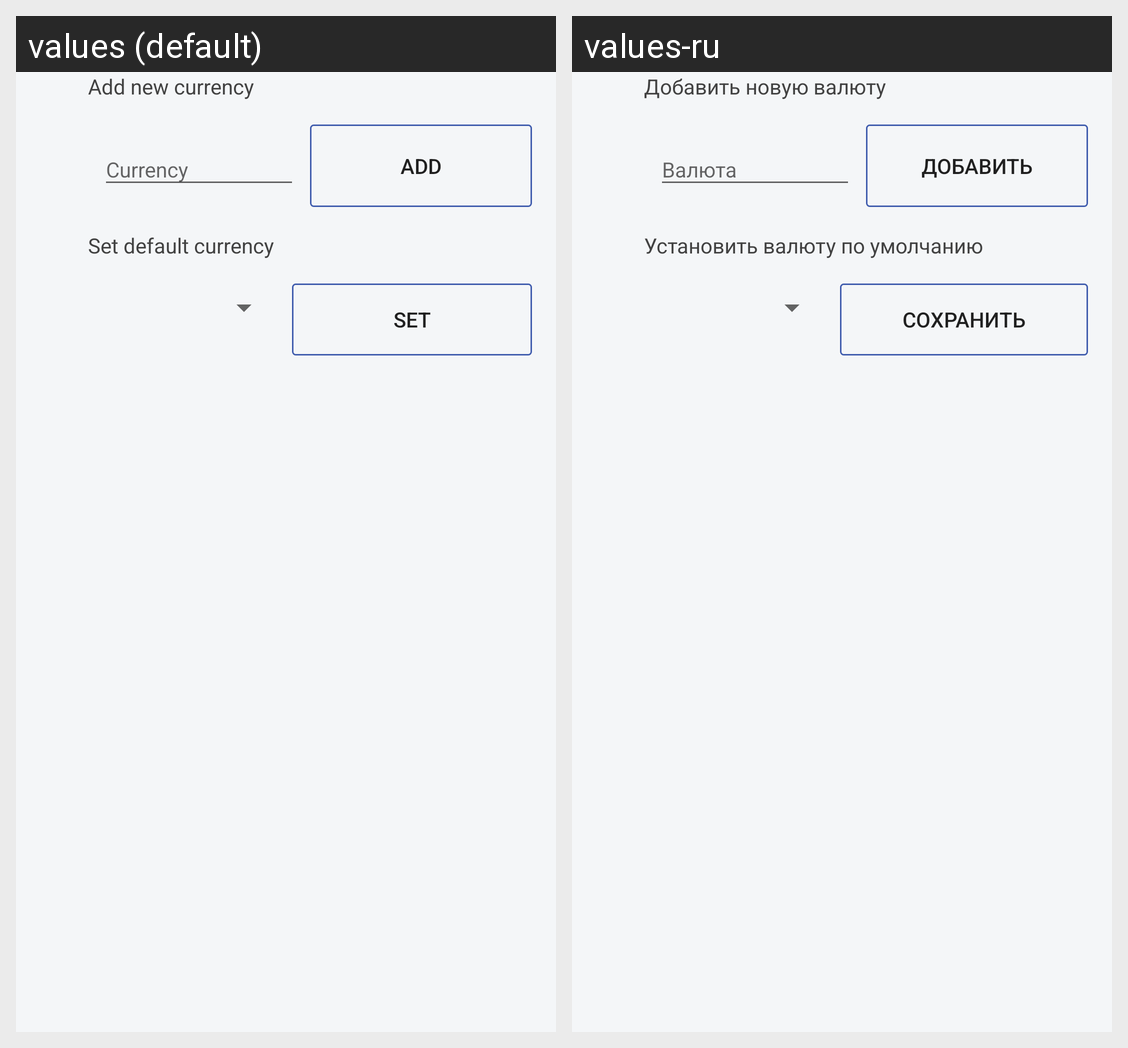

Locale-by-locale string values for the Android screen shown in this grid:
Android screen res/layout/fragment_options.xml rendered under 2 locales, left to right: values (default), values-ru. Device: Nexus 5 (rendered at 1080×1920; each locale shown at half size, 540×960, under a caption strip naming it); theme AppTheme.NoActionBar.
Strings drawn on this screen, with the default value and each locale's value (text and hints the layout hard-codes, and strings that could not be matched under every locale, appear in the picture but are not listed):

add_new_currency
  values: Add new currency
  values-ru: Добавить новую валюту

add
  values: Add
  values-ru: Добавить

Set_default_currency
  values: Set default currency
  values-ru: Установить валюту по умолчанию

Set
  values: Set
  values-ru: Сохранить
